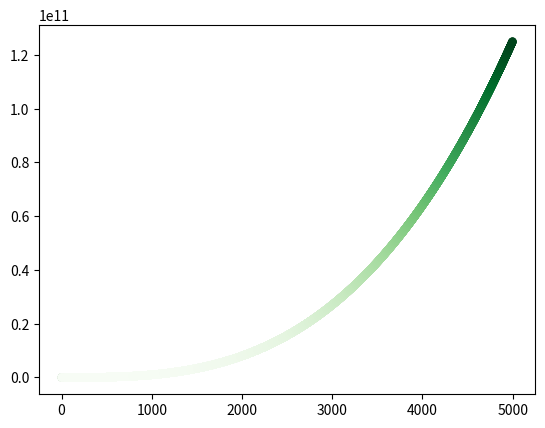

The matplotlib source for this figure:
import matplotlib.pyplot as plt

x_values = [i for i in range(1, 5)]
y_values = [j ** 3 for j in x_values]

plt.scatter(x_values, y_values, c=y_values, cmap=plt.cm.Greens, edgecolors='none')

x_values = [i for i in range(1, 5000)]
y_values = [j ** 3 for j in x_values]

plt.scatter(x_values, y_values, c=y_values, cmap=plt.cm.Greens, edgecolors='none')

plt.show()
